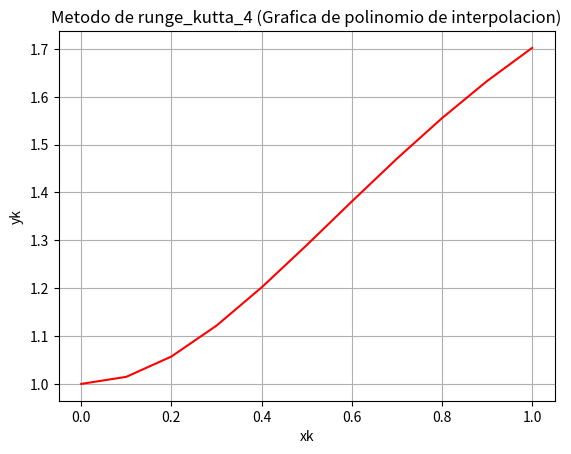

The script that saved this image:
import matplotlib.pyplot as plt
import numpy as np
import sympy as sp


def runge_kutta_4(f, a, b, y0, num_pt):
    """
    Metodo de runge kutta de orden 4

    Esta funcion utiliza el metodo de runge kuta para la solucion de 
    ecuaciones diferenciales ordinarias.

    Sintaxis: runge_kutta_4(f, a, b, num_pt)

    Parametros Iniciales: 
        f : ecuacion diferencial ordinaria
        a : inicio del intervalo
        b : fin del intervalo
        num_pt: cantidad de puntos

    Parametros Salida: 
        p_ordenados: vector de pares ordenados (xk,yk)
        p: es el polinomio de forma simbolica obtenido a partir
           del metodo de Lagrange.
    """

    x = sp.Symbol("x")
    y = sp.Symbol("y")

    f = sp.lambdify([x, y], f)

    h = (b-a)/(num_pt-1)

    xv = np.arange(a, b+h, h)
    yv = [y0]

    for n in range(num_pt-1):

        k1 = f(xv[n],yv[n])
        k2 = f(xv[n]+h/2,yv[n]+h*(k1/2))
        k3 = f(xv[n]+h/2,yv[n]+h*(k2/2))
        k4 = f(xv[n]+h,yv[n]+h*k3)
        yv.append(yv[n]+(h/6)*(k1+2*k2+2*k3+k4))

    p = lagrange(xv, yv)
    
    print("xk:")
    print(xv)
    print("yk")
    print(yv)

    print("\n➤  El polinomio de interpolacion resultante es:\n")
    sp.pprint(p)

    fig, graf = plt.subplots()
    graf.plot(xv, yv, 'r')
    graf.set_xlabel('xk')
    graf.set_ylabel('yk')
    graf.set_title('Metodo de runge_kutta_4 (Grafica de polinomio de interpolacion)')
    graf.grid(True)
    
    # Prueba de ejemplo (descomentar para comparar)
    #fs = sp.lambdify(x, '(4-3*exp(-x^2))^(1/2)')
    #xg = np.arange(a,b,0.001)
    #yg = fs(xg)
    #graf.plot(xg, yg, 'g')

    plt.show()

    # Se retorna una lista con los pares ordenados (xk,yk) y el polinomio de interpolacion
    return [xv, yv, p]


def lagrange(xk, yk):
    """
    Metodo de Lagrange

    Esta funcion utiliza el metodo de Lagrange para realizar una 
    aproximacion del polinomio de interpolacion que pasa por los 
    puntos (x0, y0),..., (xn, yn) recibidos como parametro.

    Sintaxis: lagrange(xk, yk)

    Parametros Iniciales: 
        xk : es el vector de preimagenes de cada par ordenado.
        yk : es el vector de imagenes de cada par ordenado.

    Parametros Salida: 
        p: es el polinomio de forma simbolica obtenido a partir
           del metodo de Lagrange.
    """
    x = sp.symbols('x')  # Variable simbolica.

    n = len(xk)-1  # Grado maximo del polinomio de interpolacion.
    p = 0  # Para el calculo del primer polinomio.
    for k in range(n+1):
        # Formula.
        p = p+yk[k]*do_Lk(xk, k)
    p = sp.expand(p)
    return p


def do_Lk(xk, k):
    """
        Funcion que calcula el Lk para un k especifico.
    """
    x = sp.symbols('x')  # Variable simbolica.
    # k= 0,1,2,3,...,n
    n = len(xk)-1  # Grado maximo del polinomio de interpolacion.
    Lk = 1  # Valor de 1 para que NO afecte resultados.
    for j in range(0, n+1):  # Es excluyente.
        if j != k:
            # Formula.
            Lk = Lk*(x-xk[j])/(xk[k]-xk[j])
    Lk = sp.expand(Lk)
    return Lk


f = "-x*y+(4*x)/y"
a = 0
b = 1
num_pt = 11
y0 = 1;

runge_kutta_4(f, a, b, y0, num_pt)
